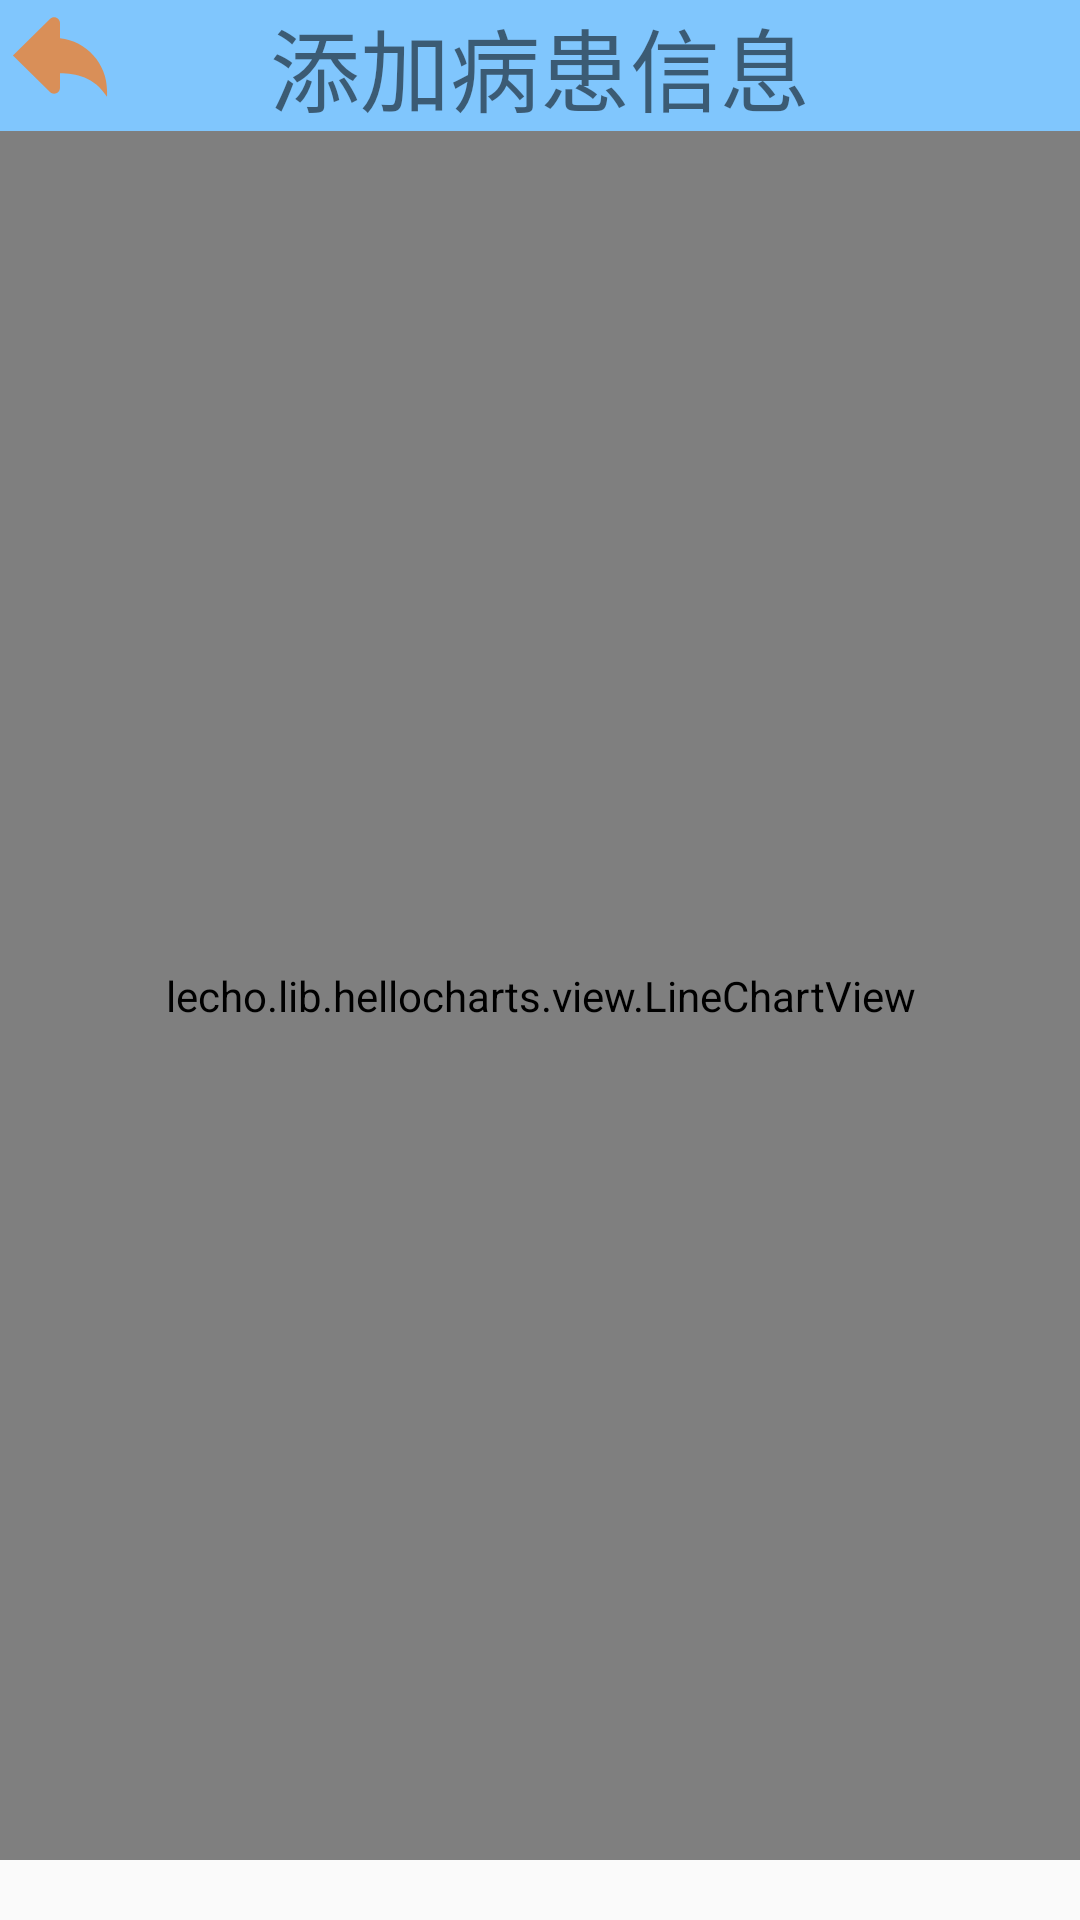

Here is an Android app screen rendered from its layout file. Give the layout XML and the strings, colors and styles it references.
<!-- AndroidManifest.xml: application theme AppTheme -->
<!-- res/layout/activity_speed.xml -->
<?xml version="1.0" encoding="utf-8"?>
<LinearLayout xmlns:android="http://schemas.android.com/apk/res/android"
    xmlns:app="http://schemas.android.com/apk/res-auto"
    xmlns:tools="http://schemas.android.com/tools"
    android:layout_width="match_parent"
    android:layout_height="match_parent"
    android:orientation="vertical"
    tools:context=".xiangqing.Speed">




    <LinearLayout
        android:layout_width="match_parent"
        android:layout_height="wrap_content"
        android:orientation="horizontal"
        android:background="#80c6fd"
        >
        <ImageButton
            android:id="@+id/speed_back_Manager"
            android:padding="3dp"
            android:layout_width="match_parent"
            android:layout_height="wrap_content"
            android:layout_weight="4"
            android:src="@drawable/ic_back"
            android:background="#0000"
            />
        <RelativeLayout
            android:layout_width="match_parent"
            android:layout_height="wrap_content"
            android:layout_weight="1"
            >
            <TextView
                android:layout_centerHorizontal="true"
                android:layout_width="wrap_content"
                android:layout_height="wrap_content"
                android:text="添加病患信息"
                android:textSize="30sp"
                />
        </RelativeLayout>

        <TextView
            android:layout_width="match_parent"
            android:layout_height="wrap_content"
            android:layout_weight="4"
            />
    </LinearLayout>

    <LinearLayout
        android:layout_width="match_parent"
        android:layout_height="match_parent"
        android:orientation="horizontal"
        >

        <LinearLayout
            android:layout_width="match_parent"
            android:layout_height="match_parent"
            android:layout_weight="1">

            <lecho.lib.hellocharts.view.LineChartView
                android:id="@+id/line_liusu"
                android:layout_width="fill_parent"
                android:layout_height="match_parent"
                android:layout_marginBottom="20dp"/>


        </LinearLayout>


    </LinearLayout>

</LinearLayout>
<!-- resources referenced by this layout -->
<resources>
  <!-- drawable ic_back (drawable) -->
  <vector android:height="32dp" android:viewportHeight="1000"
      android:viewportWidth="1000" android:width="32dp" xmlns:android="http://schemas.android.com/apk/res/android">
      <path android:fillColor="#b7fc7a17" android:pathData="M500,304.6V147.8c0,-15.7 -6,-31.4 -18,-43.4c-11.9,-11.9 -27.6,-17.9 -43.3,-17.9c-15.7,0 -31.4,5.9 -43.3,17.9L10,484.7l385.4,380.1c11.9,11.9 27.6,18 43.3,18c15.7,0 31.4,-6 43.3,-18c11.9,-11.9 18,-27.7 18,-43.3V669.1c168.4,4.2 352.5,34.7 490,244.3v-61.2C990,568.4 775.6,335.1 500,304.6z"/>
  </vector>
  <style name="AppTheme" parent="Theme.AppCompat.Light.NoActionBar">
          
          <item name="colorPrimary">@color/colorPrimary</item>
          <item name="colorPrimaryDark">@color/colorPrimaryDark</item>
          <item name="colorAccent">@color/colorAccent</item>
      </style>
  <!-- not gathered from this repository: default colours our renderer supplied (Android Studio template values) -->
  <color name="colorPrimary">#FF6200EE</color>
  <color name="colorPrimaryDark">#FF3700B3</color>
  <color name="colorAccent">#FF03DAC5</color>
</resources>
